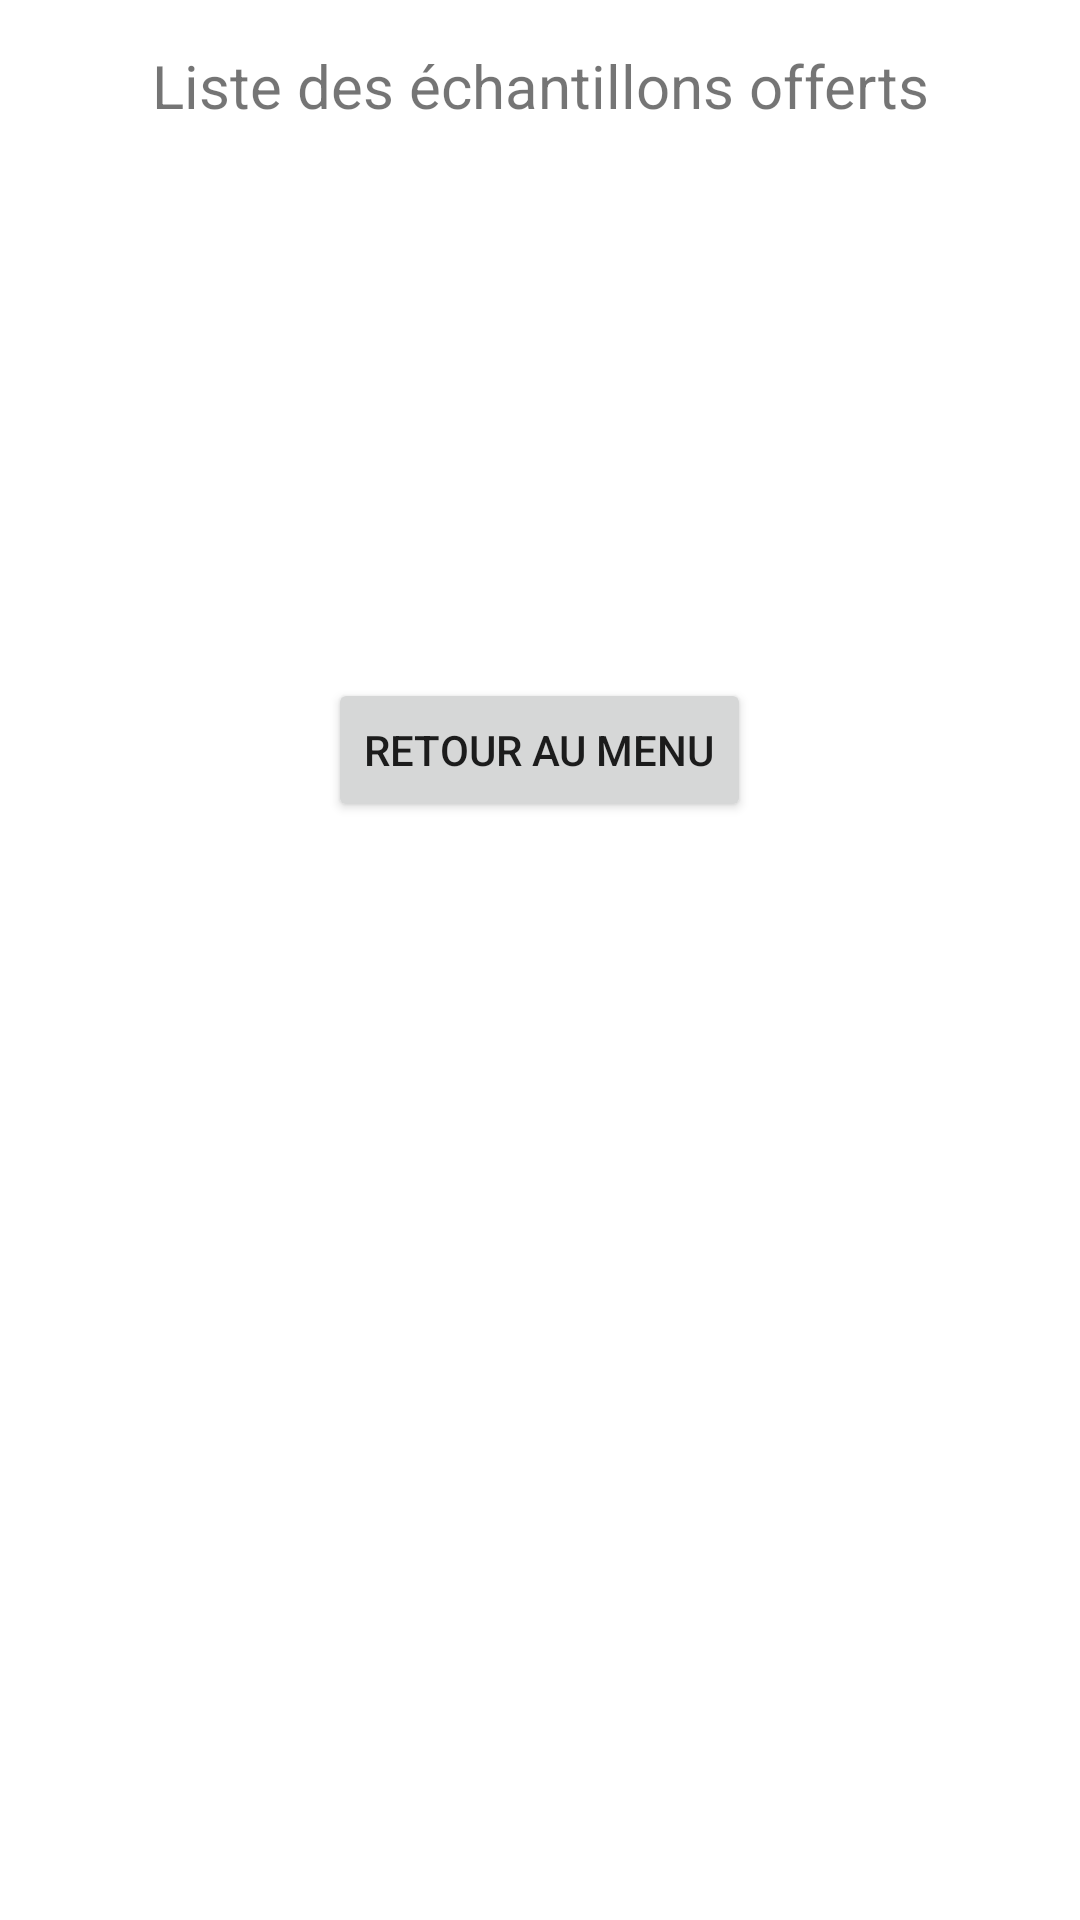

Here is an Android app screen rendered from its layout file. Give the layout XML and the strings, colors and styles it references.
<!-- AndroidManifest.xml: application theme Theme.APPLIRV -->
<!-- res/layout/activity_visu_echant.xml -->
<?xml version="1.0" encoding="utf-8"?>
<androidx.constraintlayout.widget.ConstraintLayout xmlns:android="http://schemas.android.com/apk/res/android"
    xmlns:app="http://schemas.android.com/apk/res-auto"
    xmlns:tools="http://schemas.android.com/tools"
    android:layout_width="match_parent"
    android:layout_height="match_parent"
    tools:context=".VisuEchantActivity">

    <FrameLayout
        android:layout_width="match_parent"
        android:layout_height="match_parent">

        <LinearLayout
            android:layout_width="match_parent"
            android:layout_height="match_parent"
            android:orientation="vertical">

            <Space
                android:layout_width="match_parent"
                android:layout_height="15dp" />

            <TextView
                android:id="@+id/textView"
                android:layout_width="match_parent"
                android:layout_height="wrap_content"
                android:textAlignment="center"
                android:textSize="20dp"
                android:text="Liste des échantillons offerts" />

            <Space
                android:layout_width="match_parent"
                android:layout_height="15dp" />

            <TextView
                android:id="@+id/tvErreur"
                android:layout_width="match_parent"
                android:layout_height="wrap_content"
                android:layout_gravity="center"
                android:textAlignment="center"
                android:visibility="invisible"
                android:text="Erreur... Aucun échantillons offerts pour cette visite" />

            <Space
                android:layout_width="match_parent"
                android:layout_height="15dp" />

            <ListView
                android:id="@+id/lvEchantillonsOfferts"
                android:layout_width="match_parent"
                android:layout_height="wrap_content" >

            </ListView>

            <Space
                android:layout_width="match_parent"
                android:layout_height="135dp" />

            <Button
                android:id="@+id/bMenu"
                android:layout_width="wrap_content"
                android:layout_height="wrap_content"
                android:layout_gravity="center"
                android:text="Retour au Menu" />

        </LinearLayout>
    </FrameLayout>

</androidx.constraintlayout.widget.ConstraintLayout>
<!-- resources referenced by this layout -->
<resources>
  <style name="Theme.APPLIRV" parent="Theme.MaterialComponents.DayNight.DarkActionBar">
          
          <item name="colorPrimary">@color/blurple</item>
          <item name="colorPrimaryVariant">@color/purple_700</item>
          <item name="colorOnPrimary">@color/white</item>
          
          <item name="colorSecondary">@color/teal_200</item>
          <item name="colorSecondaryVariant">@color/teal_700</item>
          <item name="colorOnSecondary">@color/black</item>
          
          <item name="android:statusBarColor" tools:targetApi="l">?attr/colorPrimaryVariant</item>
          
      </style>
  <color name="blurple">#5865F2</color>
  <color name="purple_700">#FF3700B3</color>
  <color name="white">#FFFFFFFF</color>
  <color name="teal_200">#FF03DAC5</color>
  <color name="teal_700">#FF018786</color>
  <color name="black">#FF000000</color>
</resources>
